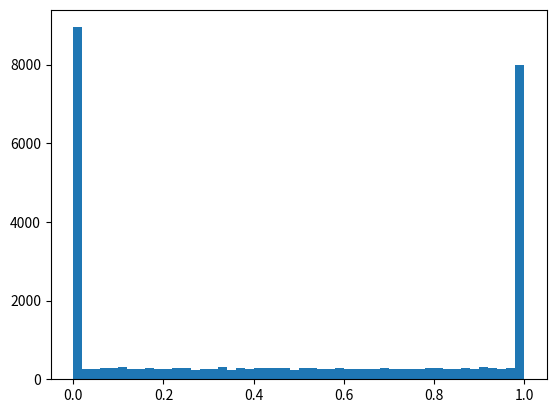

Python code for this plot: (Note: this script raises an exception after producing the figure.)
import numpy as np

def add_img_noise(imgs, first_n_clean, random, r=0.2, t_ll=0.0, t_lu=0.25, t_ul=0.75, t_uu=1.0):
    """
    :param imgs: Images to add noise to
    :param first_n_clean: Keep first_n_images clean to allow the filter to burn in
    :param random: np.random.RandomState used for sampling
    :param r: "correlation (over time) factor" the smaller the more the noise is correlated
    :param t_ll: lower bound of the interval the lower bound for each sequence is sampled from
    :param t_lu: upper bound of the interval the lower bound for each sequence is sampled from
    :param t_ul: lower bound of the interval the upper bound for each sequence is sampled from
    :param t_uu: upper bound of the interval the upper bound for each sequence is sampled from
    :return: noisy images, factors used to create them
    """

    assert t_ll <= t_lu <= t_ul <= t_uu, "Invalid bounds for noise generation"
    if len(imgs.shape) < 5:
        imgs = np.expand_dims(imgs, -1)
    batch_size, seq_len = imgs.shape[:2]
    factors = np.zeros([batch_size, seq_len])
    factors[:, 0] = random.uniform(low=0.0, high=1.0, size=batch_size)
    for i in range(seq_len - 1):
        factors[:, i + 1] = np.clip(factors[:, i] + random.uniform(low=-r, high=r, size=batch_size), a_min=0.0, a_max=1.0)

    t1 = random.uniform(low=t_ll, high=t_lu, size=(batch_size, 1))
    t2 = random.uniform(low=t_ul, high=t_uu, size=(batch_size, 1))

    factors = (factors - t1) / (t2 - t1)
    factors = np.clip(factors, a_min=0.0, a_max=1.0)
    factors = np.reshape(factors, list(factors.shape) + [1, 1, 1])
    factors[:, :first_n_clean] = 1.0
    noisy_imgs = []

    for i in range(batch_size):
        if imgs.dtype == np.uint8:
            noise = random.uniform(low=0.0, high=255, size=imgs.shape[1:])
            noisy_imgs.append((factors[i] * imgs[i] + (1 - factors[i]) * noise).astype(np.uint8))
        else:
            noise = random.uniform(low=0.0, high=1.1, size=imgs.shape[1:])
            noisy_imgs.append(factors[i] * imgs[i] + (1 - factors[i]) * noise)

    return np.squeeze(np.concatenate([np.expand_dims(n ,0) for n in noisy_imgs], 0)), factors

def add_img_noise4(imgs, first_n_clean, random, r=0.2, t_ll=0.0, t_lu=0.25, t_ul=0.75, t_uu=1.0):
    """
    :param imgs: Images to add noise to
    :param first_n_clean: Keep first_n_images clean to allow the filter to burn in
    :param random: np.random.RandomState used for sampling
    :param r: "correlation (over time) factor" the smaller the more the noise is correlated
    :param t_ll: lower bound of the interval the lower bound for each sequence is sampled from
    :param t_lu: upper bound of the interval the lower bound for each sequence is sampled from
    :param t_ul: lower bound of the interval the upper bound for each sequence is sampled from
    :param t_uu: upper bound of the interval the upper bound for each sequence is sampled from
    :return: noisy images, factors used to create them
    """

    half_x = int(imgs.shape[2] / 2)
    half_y = int(imgs.shape[3] / 2)
    assert t_ll <= t_lu <= t_ul <= t_uu, "Invalid bounds for noise generation"
    if len(imgs.shape) < 5:
        imgs = np.expand_dims(imgs, -1)
    batch_size, seq_len = imgs.shape[:2]
    factors = np.zeros([batch_size, seq_len, 4])
    factors[:, 0] = random.uniform(low=0.0, high=1.0, size=(batch_size, 4))
    for i in range(seq_len - 1):
        factors[:, i + 1] = np.clip(factors[:, i] + random.uniform(low=-r, high=r, size=(batch_size, 4)), a_min=0.0, a_max=1.0)

    t1 = random.uniform(low=t_ll, high=t_lu, size=(batch_size, 1, 4))
    t2 = random.uniform(low=t_ul, high=t_uu, size=(batch_size, 1, 4))

    factors = (factors - t1) / (t2 - t1)
    factors = np.clip(factors, a_min=0.0, a_max=1.0)
    factors = np.reshape(factors, list(factors.shape) + [1, 1, 1])
    factors[:, :first_n_clean] = 1.0
    noisy_imgs = []
    qs = []
    for i in range(batch_size):
        if imgs.dtype == np.uint8:
            qs.append(detect_pendulums(imgs[i], half_x, half_y))
            noise = random.uniform(low=0.0, high=255, size=[4, seq_len, half_x, half_y, imgs.shape[-1]]).astype(np.uint8)
            curr = np.zeros(imgs.shape[1:], dtype=np.uint8)
            curr[:, :half_x, :half_y] = (factors[i, :, 0] * imgs[i, :, :half_x, :half_y] + (1 - factors[i, :, 0]) * noise[0]).astype(np.uint8)
            curr[:, :half_x, half_y:] = (factors[i, :, 1] * imgs[i, :, :half_x, half_y:] + (1 - factors[i, :, 1]) * noise[1]).astype(np.uint8)
            curr[:, half_x:, :half_y] = (factors[i, :, 2] * imgs[i, :, half_x:, :half_y] + (1 - factors[i, :, 2]) * noise[2]).astype(np.uint8)
            curr[:, half_x:, half_y:] = (factors[i, :, 3] * imgs[i, :, half_x:, half_y:] + (1 - factors[i, :, 3]) * noise[3]).astype(np.uint8)
        else:
            noise = random.uniform(low=0.0, high=1.0, size=[4, seq_len, half_x, half_y, imgs.shape[-1]])
            curr = np.zeros(imgs.shape[1:])
            curr[:, :half_x, :half_y] = factors[i, :, 0] * imgs[i, :, :half_x, :half_y] + (1 - factors[i, :, 0]) * noise[0]
            curr[:, :half_x, half_y:] = factors[i, :, 1] * imgs[i, :, :half_x, half_y:] + (1 - factors[i, :, 1]) * noise[1]
            curr[:, half_x:, :half_y] = factors[i, :, 2] * imgs[i, :, half_x:, :half_y] + (1 - factors[i, :, 2]) * noise[2]
            curr[:, half_x:, half_y:] = factors[i, :, 3] * imgs[i, :, half_x:, half_y:] + (1 - factors[i, :, 3]) * noise[3]
        noisy_imgs.append(curr)

    factors_ext = np.concatenate([np.squeeze(factors), np.zeros([factors.shape[0], factors.shape[1], 1])], -1)
    q = np.concatenate([np.expand_dims(q, 0) for q in qs], 0)
    f = np.zeros(q.shape)
    for i in range(f.shape[0]):
        for j in range(f.shape[1]):
            for k in range(3):
                f[i, j, k] = factors_ext[i, j, q[i, j, k]]


    return np.squeeze(np.concatenate([np.expand_dims(n ,0) for n in noisy_imgs], 0)), f

def detect_pendulums(imgs, half_x, half_y):
    qs = [imgs[:, :half_x, :half_y], imgs[:, :half_x, half_y:], imgs[:, half_x:, :half_y], imgs[:, half_x:, half_y:]]

    r_cts = np.array([np.count_nonzero(q[:, :, :, 0] > 5, axis=(-1, -2)) for q in qs]).T
    g_cts = np.array([np.count_nonzero(q[:, :, :, 1] > 5, axis=(-1, -2)) for q in qs]).T
    b_cts = np.array([np.count_nonzero(q[:, :, :, 2] > 5, axis=(-1, -2)) for q in qs]).T

    cts = np.concatenate([np.expand_dims(c, 1) for c in [r_cts, g_cts, b_cts]], 1)


    q_max = np.max(cts, -1)
    q = np.argmax(cts, -1)
    q[q_max < 10] = 4
    return q






if __name__ == "__main__":
    import matplotlib.pyplot as plt

    random = np.random.RandomState(0)
    # dummy images
    imgs = np.ones([200, 150, 1, 1, 1])

    # r smaller -> samples more correlated over time
    _, factors = add_img_noise(imgs, first_n_clean=0, random=random,
                               r=0.2, t_ll=0.1, t_lu=0.4, t_ul=0.6, t_uu=0.9)

    # Distribution over all sampled factors as histogram
    plt.figure()
    plt.hist(np.ravel(factors), bins=50, normed=True)

    # Factors for first 5 sequences over time
    plt.figure()
    plt.plot(np.squeeze(factors)[:5].T)
    plt.show()
